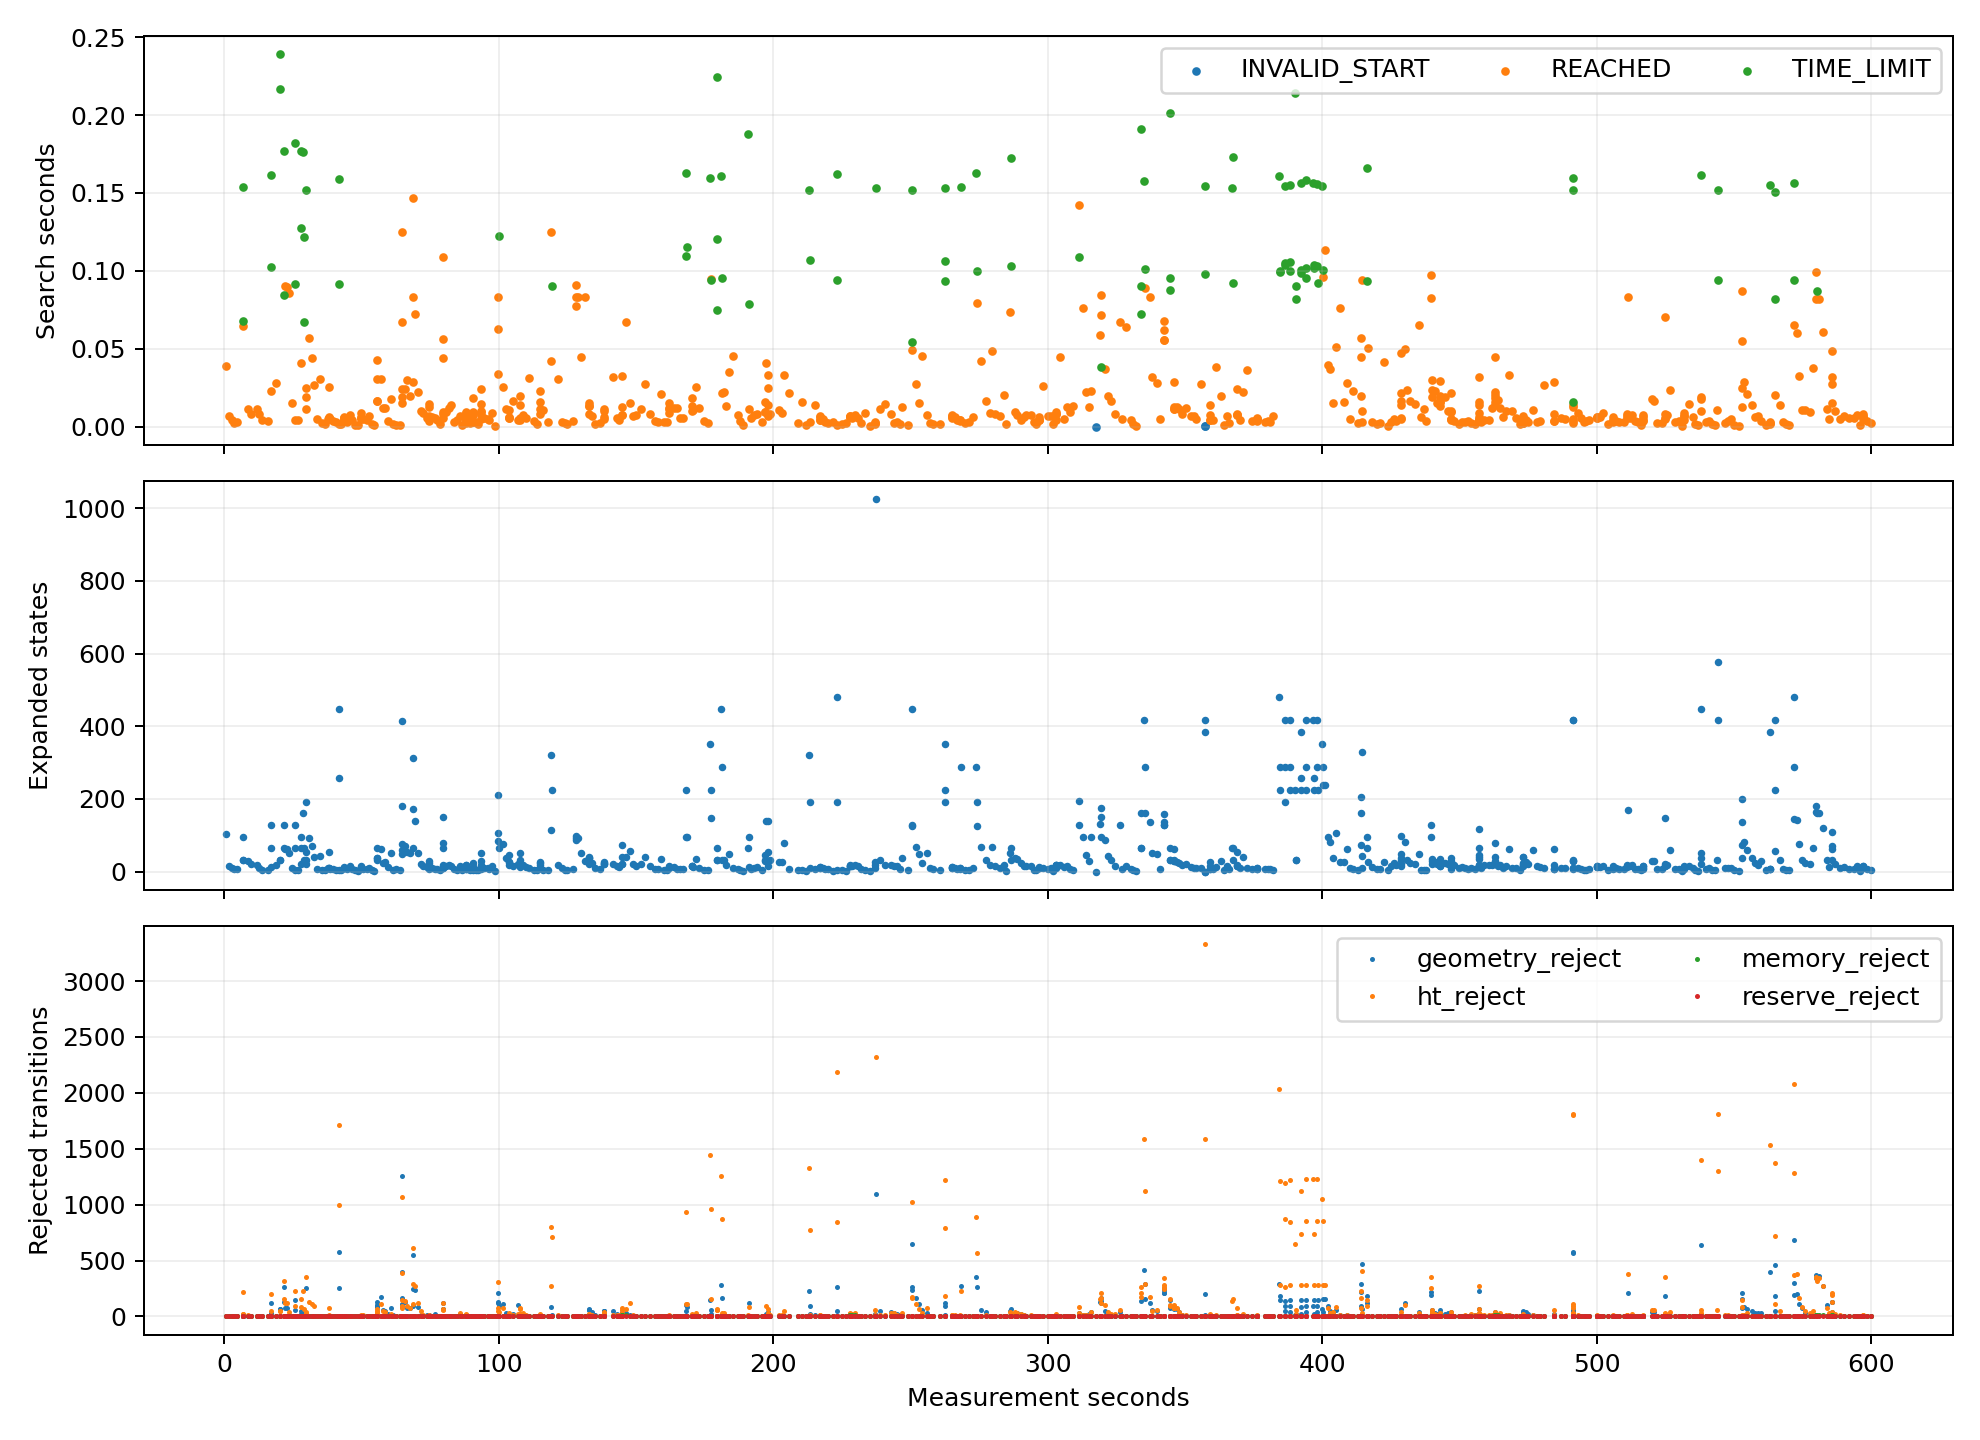

Values plotted in this chart, from the file beside it:
target, goal, gain, recovery, backtrack, ht_stamp, termination, elapsed_s, budget_s, expanded, expansion_limit, geometry_queries, geometry_s, geometry_reject, ht_reject, memory_reject, reserve_reject, wall_time, t_s
5060, (3.150000,0.150000), 228.0, 0.0, 0.0, 1792337356, REACHED, 0.03901, 0.15, 104.0, 8000, 5357, 0.03498, 0.0, 0.0, 0.0, 0.0, 1792337357, 0.5577
5060, (3.150000,0.150000), 150.0, 0.0, 0.0, 1792337357, REACHED, 0.006781, 0.15, 16.0, 8000, 781.0, 0.006229, 0.0, 0.0, 0.0, 0.0, 1792337358, 1.606
5060, (3.150000,0.150000), 188.0, 0.0, 0.0, 1792337357, REACHED, 0.003986, 0.15, 9.0, 8000, 417.0, 0.003675, 0.0, 0.0, 0.0, 0.0, 1792337359, 2.632
5060, (3.150000,0.150000), 0.0, 0.0, 0.0, 1792337359, REACHED, 0.002208, 0.15, 8.0, 8000, 365.0, 0.001954, 0.0, 0.0, 0.0, 0.0, 1792337360, 3.65
5060, (3.150000,0.150000), 0.0, 0.0, 0.0, 1792337360, REACHED, 0.002913, 0.15, 6.0, 8000, 261.0, 0.002715, 0.0, 0.0, 0.0, 0.0, 1792337361, 4.643
6360, (3.150000,4.050000), 36.0, 0.0, 0.0, 1792337362, TIME_LIMIT, 0.1536, 0.15, 96.0, 8000, 4440, 0.139, 7.0, 222.0, 0.0, 0.0, 1792337363, 6.804
6259, (2.850000,3.750000), 22.0, 0.0, 0.0, 1792337362, REACHED, 0.06448, 0.09622, 31.0, 8000, 1498, 0.05923, 0.0, 23.0, 0.0, 0.0, 1792337363, 6.868
6460, (3.150000,4.350000), 23.0, 0.0, 0.0, 1792337362, TIME_LIMIT, 0.0677, 0.03164, 32.0, 8000, 1617, 0.06206, 0.0, 20.0, 0.0, 0.0, 1792337364, 6.936
6259, (2.850000,3.750000), 22.0, 0.0, 0.0, 1792337364, REACHED, 0.01147, 0.15, 28.0, 8000, 1375, 0.01048, 0.0, 10.0, 0.0, 0.0, 1792337365, 8.55
6259, (2.850000,3.750000), 22.0, 0.0, 0.0, 1792337365, REACHED, 0.008138, 0.15, 21.0, 8000, 1026, 0.007442, 0.0, 5.0, 0.0, 0.0, 1792337366, 9.56
6239, (2.850000,3.750000), 22.0, 0.0, 0.0, 1792337367, REACHED, 0.01152, 0.15, 18.0, 8000, 885.0, 0.0109, 0.0, 0.0, 0.0, 0.0, 1792337368, 11.86
6239, (2.850000,3.750000), 0.0, 0.0, 0.0, 1792337368, REACHED, 0.008084, 0.15, 11.0, 8000, 521.0, 0.007697, 0.0, 0.0, 0.0, 0.0, 1792337369, 12.82
6239, (2.850000,3.750000), 0.0, 0.0, 0.0, 1792337369, REACHED, 0.003914, 0.15, 5.0, 8000, 209.0, 0.003742, 0.0, 0.0, 0.0, 0.0, 1792337370, 13.77
6239, (2.850000,3.750000), 0.0, 0.0, 0.0, 1792337371, REACHED, 0.003405, 0.15, 4.0, 8000, 157.0, 0.003284, 0.0, 0.0, 0.0, 0.0, 1792337372, 15.82
3172, (6.750000,0.450000), 168.0, 0.0, 0.0, 1792337372, TIME_LIMIT, 0.1614, 0.15, 128.0, 8000, 6087, 0.157, 118.0, 201.0, 0.0, 0.0, 1792337374, 17.04
3272, (6.750000,0.750000), 160.0, 0.0, 0.0, 1792337372, TIME_LIMIT, 0.1025, 0.08857, 64.0, 8000, 3225, 0.0997, 35.0, 49.0, 0.0, 0.0, 1792337374, 17.15
4361, (3.450000,4.050000), 0.0, 1.0, 1.0, 1792337372, REACHED, 0.02254, 0.08599, 12.0, 8000, 573.0, 0.02193, 0.0, 0.0, 0.0, 0.0, 1792337374, 17.17
4361, (3.450000,4.050000), 0.0, 0.0, 0.0, 1792337374, REACHED, 0.02766, 0.15, 18.0, 8000, 885.0, 0.02697, 0.0, 5.0, 0.0, 0.0, 1792337375, 18.87
3152, (6.750000,0.450000), 168.0, 0.0, 0.0, 1792337375, TIME_LIMIT, 0.2167, 0.15, 32.0, 8000, 1446, 0.2114, 65.0, 50.0, 0.0, 0.0, 1792337377, 20.13
3252, (6.750000,0.750000), 160.0, 0.0, 0.0, 1792337375, TIME_LIMIT, 0.2389, 0.03308, 32.0, 8000, 1446, 0.2322, 65.0, 50.0, 0.0, 0.0, 1792337377, 20.37
3054, (7.350000,0.150000), 237.0, 0.0, 0.0, 1792337377, TIME_LIMIT, 0.1771, 0.15, 128.0, 8000, 5282, 0.1734, 266.0, 318.0, 0.0, 0.0, 1792337378, 21.82
3152, (6.750000,0.450000), 168.0, 0.0, 0.0, 1792337377, TIME_LIMIT, 0.0845, 0.07282, 64.0, 8000, 2554, 0.08271, 129.0, 154.0, 0.0, 0.0, 1792337379, 21.91
4040, (3.150000,3.150000), 0.0, 1.0, 1.0, 1792337377, REACHED, 0.0903, 0.08828, 62.0, 8000, 2694, 0.08829, 79.0, 122.0, 0.0, 0.0, 1792337379, 22
4040, (3.150000,3.150000), 0.0, 0.0, 0.0, 1792337378, REACHED, 0.0895, 0.15, 62.0, 8000, 2695, 0.08762, 79.0, 122.0, 0.0, 0.0, 1792337379, 22.71
4040, (3.150000,3.150000), 0.0, 0.0, 0.0, 1792337379, REACHED, 0.0855, 0.15, 51.0, 8000, 2529, 0.08362, 16.0, 43.0, 0.0, 0.0, 1792337380, 23.69
4040, (3.150000,3.150000), 0.0, 0.0, 0.0, 1792337380, REACHED, 0.01494, 0.15, 10.0, 8000, 469.0, 0.01457, 0.0, 0.0, 0.0, 0.0, 1792337381, 24.63
2954, (7.350000,-0.150000), 247.0, 0.0, 0.0, 1792337381, TIME_LIMIT, 0.1819, 0.15, 128.0, 8000, 5906, 0.177, 145.0, 228.0, 0.0, 0.0, 1792337382, 25.81
3054, (7.350000,0.150000), 237.0, 0.0, 0.0, 1792337381, TIME_LIMIT, 0.09179, 0.06805, 64.0, 8000, 3042, 0.08959, 57.0, 92.0, 0.0, 0.0, 1792337383, 25.9
4439, (2.850000,4.350000), 0.0, 1.0, 1.0, 1792337381, REACHED, 0.004238, 0.07623, 3.0, 8000, 105.0, 0.004149, 0.0, 0.0, 0.0, 0.0, 1792337383, 25.9
4439, (2.850000,4.350000), 0.0, 0.0, 0.0, 1792337382, REACHED, 0.004418, 0.15, 3.0, 8000, 105.0, 0.004331, 0.0, 0.0, 0.0, 0.0, 1792337383, 26.68
2954, (7.350000,-0.150000), 247.0, 0.0, 0.0, 1792337383, TIME_LIMIT, 0.1768, 0.15, 96.0, 8000, 4658, 0.1734, 48.0, 155.0, 0.0, 0.0, 1792337384, 27.8
3054, (7.350000,0.150000), 237.0, 0.0, 0.0, 1792337383, TIME_LIMIT, 0.1273, 0.07321, 64.0, 8000, 3193, 0.1249, 18.0, 82.0, 0.0, 0.0, 1792337385, 27.92
4639, (2.850000,4.950000), 0.0, 1.0, 1.0, 1792337383, REACHED, 0.04051, 0.04589, 20.0, 8000, 989.0, 0.03959, 1.0, 0.0, 0.0, 0.0, 1792337385, 27.96
5760, (3.150000,8.250000), 140.0, 0.0, 0.0, 1792337384, TIME_LIMIT, 0.1765, 0.15, 160.0, 8000, 7799, 0.1708, 31.0, 226.0, 0.0, 0.0, 1792337385, 28.81
3172, (6.750000,0.450000), 168.0, 0.0, 0.0, 1792337384, TIME_LIMIT, 0.1218, 0.07341, 64.0, 8000, 3202, 0.1194, 11.0, 63.0, 0.0, 0.0, 1792337386, 28.93
3959, (2.850000,2.850000), 0.0, 1.0, 1.0, 1792337384, TIME_LIMIT, 0.06724, 0.0516, 32.0, 8000, 1661, 0.06592, 6.0, 3.0, 0.0, 0.0, 1792337386, 29
5760, (3.150000,8.250000), 140.0, 0.0, 0.0, 1792337385, REACHED, 0.01912, 0.15, 32.0, 8000, 1556, 0.01798, 0.0, 26.0, 0.0, 0.0, 1792337386, 29.67
5858, (2.550000,8.550000), 137.0, 0.0, 0.0, 1792337385, REACHED, 0.02495, 0.15, 53.0, 8000, 2640, 0.02317, 3.0, 38.0, 0.0, 0.0, 1792337386, 29.7
3172, (6.750000,0.450000), 168.0, 0.0, 0.0, 1792337385, TIME_LIMIT, 0.152, 0.15, 192.0, 8000, 8664, 0.1459, 255.0, 349.0, 0.0, 0.0, 1792337386, 29.85
5861, (3.450000,8.550000), 130.0, 0.0, 0.0, 1792337385, REACHED, 0.01145, 0.05389, 20.0, 8000, 933.0, 0.01077, 0.0, 29.0, 0.0, 0.0, 1792337386, 29.86
5760, (3.150000,8.250000), 140.0, 0.0, 0.0, 1792337386, REACHED, 0.05709, 0.15, 92.0, 8000, 4438, 0.05394, 1.0, 133.0, 0.0, 0.0, 1792337387, 30.69
5760, (3.150000,8.250000), 140.0, 0.0, 0.0, 1792337387, REACHED, 0.04381, 0.15, 71.0, 8000, 3380, 0.04117, 0.0, 110.0, 0.0, 0.0, 1792337389, 31.97
5760, (3.150000,8.250000), 48.0, 0.0, 0.0, 1792337387, REACHED, 0.02646, 0.15, 41.0, 8000, 1882, 0.02496, 0.0, 90.0, 0.0, 0.0, 1792337389, 32.69
5760, (3.150000,8.250000), 48.0, 0.0, 0.0, 1792337389, REACHED, 0.004536, 0.15, 7.0, 8000, 313.0, 0.004308, 0.0, 0.0, 0.0, 0.0, 1792337390, 33.65
5760, (3.150000,8.250000), 48.0, 0.0, 0.0, 1792337390, REACHED, 0.03037, 0.15, 43.0, 8000, 2185, 0.02872, 0.0, 0.0, 0.0, 0.0, 1792337391, 34.69
5740, (3.150000,8.250000), 0.0, 0.0, 0.0, 1792337391, REACHED, 0.002445, 0.15, 4.0, 8000, 157.0, 0.002321, 0.0, 0.0, 0.0, 0.0, 1792337392, 35.65
5740, (3.150000,8.250000), 0.0, 0.0, 0.0, 1792337392, REACHED, 0.00193, 0.15, 3.0, 8000, 105.0, 0.001825, 0.0, 0.0, 0.0, 0.0, 1792337393, 36.64
6240, (3.150000,9.750000), 219.0, 0.0, 0.0, 1792337393, REACHED, 0.004871, 0.15, 9.0, 8000, 417.0, 0.004578, 0.0, 0.0, 0.0, 0.0, 1792337395, 37.96
6339, (2.850000,10.050000), 214.0, 0.0, 0.0, 1792337393, REACHED, 0.02561, 0.15, 55.0, 8000, 2599, 0.02376, 4.0, 73.0, 0.0, 0.0, 1792337395, 37.98
6340, (3.150000,10.050000), 212.0, 0.0, 0.0, 1792337393, REACHED, 0.005324, 0.15, 9.0, 8000, 417.0, 0.005008, 0.0, 0.0, 0.0, 0.0, 1792337395, 37.99
6241, (3.450000,9.750000), 172.0, 0.0, 0.0, 1792337393, REACHED, 0.005915, 0.15, 11.0, 8000, 491.0, 0.005551, 0.0, 10.0, 0.0, 0.0, 1792337395, 37.99
6240, (3.150000,9.750000), 0.0, 0.0, 0.0, 1792337393, REACHED, 0.004573, 0.15, 8.0, 8000, 365.0, 0.004316, 0.0, 0.0, 0.0, 0.0, 1792337395, 38.65
6240, (3.150000,9.750000), 0.0, 0.0, 0.0, 1792337395, REACHED, 0.003552, 0.15, 6.0, 8000, 261.0, 0.003351, 0.0, 0.0, 0.0, 0.0, 1792337396, 39.61
6240, (3.150000,9.750000), 0.0, 0.0, 0.0, 1792337396, REACHED, 0.002721, 0.15, 4.0, 8000, 157.0, 0.00258, 0.0, 0.0, 0.0, 0.0, 1792337397, 40.62
5438, (2.550000,13.350000), 168.0, 0.0, 0.0, 1792337397, TIME_LIMIT, 0.159, 0.15, 448.0, 8000, 18116, 0.1466, 576.0, 1715, 0.0, 0.0, 1792337398, 41.8
5439, (2.850000,13.350000), 143.0, 0.0, 0.0, 1792337397, TIME_LIMIT, 0.09173, 0.09092, 256.0, 8000, 10412, 0.08465, 251.0, 993.0, 0.0, 0.0, 1792337398, 41.89
4441, (3.450000,10.350000), 0.0, 1.0, 1.0, 1792337397, REACHED, 0.001604, 0.09916, 3.0, 8000, 105.0, 0.001518, 0.0, 0.0, 0.0, 0.0, 1792337398, 41.89
4441, (3.450000,10.350000), 0.0, 0.0, 0.0, 1792337398, REACHED, 0.001313, 0.15, 3.0, 8000, 105.0, 0.001215, 0.0, 0.0, 0.0, 0.0, 1792337399, 42.63
5138, (2.550000,12.450000), 139.0, 0.0, 0.0, 1792337399, REACHED, 0.0045, 0.15, 10.0, 8000, 469.0, 0.004136, 0.0, 0.0, 0.0, 0.0, 1792337400, 43.61
5141, (3.450000,12.450000), 127.0, 0.0, 0.0, 1792337399, REACHED, 0.005167, 0.15, 13.0, 8000, 625.0, 0.004721, 0.0, 3.0, 0.0, 0.0, 1792337400, 43.62
... 683 more rows
